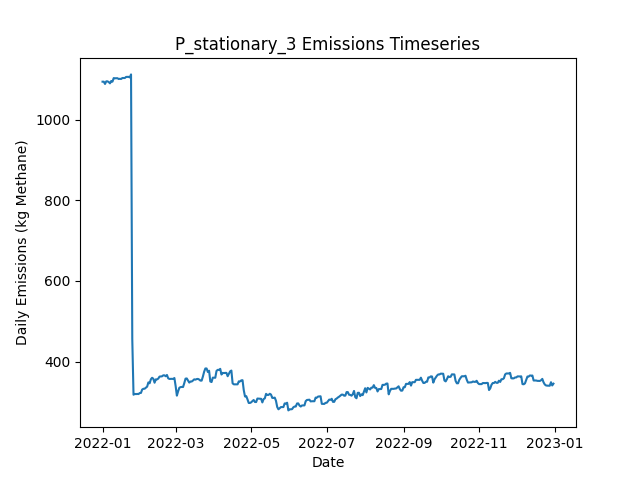

The file beside this chart, header and first rows:
Date, Daily Emissions (Kg Methane), Daily Mitigable Emissions (Kg Methane), Daily Non-Mitigable Emissions (Kg Methan…, Daily Cost ($), Active Leaks, New Leaks, Leaks Repaired, Leaks Naturally Repaired, Leaks Tagged, Daily Repair Cost ($), Daily Natural Repair Cost ($), stationary Deployment Cost ($), stationary Sites flagged for Follow-Up, stationary Leaks tagged for repair, stationary Sites Visited, stationary Travel Time (Minutes), stationary Survey Time (Minutes), OGI_FU Deployment Cost ($), OGI_FU Sites flagged for Follow-Up, OGI_FU Leaks tagged for repair, OGI_FU Sites Visited, OGI_FU Travel Time (Minutes), OGI_FU Survey Time (Minutes)
2022-01-01, 1094, 821.6, 272.9, 6030, 390, 391, 0, 0, 0.00000, 0.00000, 0.00000, 6030, 0, , 10, 0, 0, 0.00000, , 0, 0, 0, 0
2022-01-02, 1094, 821.6, 272.9, 30, 390, 0, 0, 0, 0.00000, 0.00000, 0.00000, 30, 0, , 10, 0, 0, 0.00000, , 0, 0, 0, 0
2022-01-03, 1089, 816, 272.9, 30, 391, 2, 0, 1, 0.00000, 0.00000, 200, 30, 0, , 10, 0, 0, 0.00000, , 0, 0, 0, 0
2022-01-04, 1095, 820.5, 274.8, 30, 393, 2, 0, 0, 0.00000, 0.00000, 0.00000, 30, 0, , 10, 0, 0, 0.00000, , 0, 0, 0, 0
2022-01-05, 1095, 820.5, 274.8, 30, 393, 0, 0, 0, 0.00000, 0.00000, 0.00000, 30, 0, , 10, 0, 0, 0.00000, , 0, 0, 0, 0
2022-01-06, 1094, 819.2, 274.4, 30, 392, 1, 0, 1, 0.00000, 0.00000, 200, 30, 0, , 10, 0, 0, 0.00000, , 0, 0, 0, 0
2022-01-07, 1090, 815.8, 274.6, 30, 389, 1, 0, 4, 0.00000, 0.00000, 800, 30, 0, , 10, 0, 0, 0.00000, , 0, 0, 0, 0
2022-01-08, 1096, 813.1, 283.1, 30, 390, 2, 0, 1, 0.00000, 0.00000, 200, 30, 0, , 10, 0, 0, 0.00000, , 0, 0, 0, 0
2022-01-09, 1094, 811.3, 283.1, 30, 390, 1, 0, 1, 0.00000, 0.00000, 200, 30, 0, , 10, 0, 0, 0.00000, , 0, 0, 0, 0
2022-01-10, 1103, 819.6, 283.8, 3030, 392, 2, 0, 0, 204, 0.00000, 0.00000, 30, 10, , 10, 0, 0, 3000, , 204, 9, 360, 1080
2022-01-11, 1103, 819.6, 283.3, 530, 391, 0, 0, 0, 35, 0.00000, 0.00000, 30, 0, , 10, 0, 0, 500, , 35, 1, 30, 120
2022-01-12, 1103, 819.6, 283.3, 30, 391, 0, 0, 0, 0.00000, 0.00000, 0.00000, 30, 0, , 10, 0, 0, 0.00000, , 0, 0, 0, 0
2022-01-13, 1103, 819.6, 283.6, 30, 392, 1, 0, 0, 0.00000, 0.00000, 0.00000, 30, 0, , 10, 0, 0, 0.00000, , 0, 0, 0, 0
2022-01-14, 1101, 819.6, 281.6, 30, 391, 0, 0, 0, 0.00000, 0.00000, 0.00000, 30, 0, , 10, 0, 0, 0.00000, , 0, 0, 0, 0
2022-01-15, 1102, 819.6, 282, 30, 392, 1, 0, 0, 0.00000, 0.00000, 0.00000, 30, 0, , 10, 0, 0, 0.00000, , 0, 0, 0, 0
2022-01-16, 1101, 819.2, 282, 30, 391, 0, 0, 1, 0.00000, 0.00000, 200, 30, 0, , 10, 0, 0, 0.00000, , 0, 0, 0, 0
2022-01-17, 1104, 819.2, 284.5, 30, 393, 3, 0, 1, 0.00000, 0.00000, 200, 30, 0, , 10, 0, 0, 0.00000, , 0, 0, 0, 0
2022-01-18, 1104, 819.2, 284.5, 30, 393, 0, 0, 0, 0.00000, 0.00000, 0.00000, 30, 0, , 10, 0, 0, 0.00000, , 0, 0, 0, 0
2022-01-19, 1104, 819.2, 284.5, 3030, 393, 0, 0, 0, 208, 0.00000, 0.00000, 30, 10, , 10, 0, 0, 3000, , 208, 9, 360, 1080
2022-01-20, 1106, 821.8, 284.5, 530, 394, 1, 0, 0, 31, 0.00000, 0.00000, 30, 0, , 10, 0, 0, 500, , 31, 1, 30, 120
2022-01-21, 1107, 822.1, 284.5, 30, 395, 1, 0, 0, 0.00000, 0.00000, 0.00000, 30, 0, , 10, 0, 0, 0.00000, , 0, 0, 0, 0
2022-01-22, 1107, 822.1, 284.5, 30, 395, 0, 0, 0, 0.00000, 0.00000, 0.00000, 30, 0, , 10, 0, 0, 0.00000, , 0, 0, 0, 0
2022-01-23, 1105, 821.8, 283.1, 30, 395, 2, 0, 1, 0.00000, 0.00000, 200, 30, 0, , 10, 0, 0, 0.00000, , 0, 0, 0, 0
2022-01-24, 1113, 829.4, 283.1, 30, 398, 3, 0, 0, 0.00000, 0.00000, 0.00000, 30, 0, , 10, 0, 0, 0.00000, , 0, 0, 0, 0
2022-01-25, 455.7, 172.5, 283.1, 36630, 214, 0, 183, 1, 0.00000, 36600, 200, 30, 0, , 10, 0, 0, 0.00000, , 0, 0, 0, 0
2022-01-26, 317.6, 34.41, 283.1, 6430, 183, 1, 32, 0, 0.00000, 6400, 0.00000, 30, 0, , 10, 0, 0, 0.00000, , 0, 0, 0, 0
2022-01-27, 319.5, 34.41, 285.1, 30, 184, 1, 0, 0, 0.00000, 0.00000, 0.00000, 30, 0, , 10, 0, 0, 0.00000, , 0, 0, 0, 0
2022-01-28, 319.1, 34.41, 284.7, 3030, 183, 0, 0, 0, 39, 0.00000, 0.00000, 30, 10, , 10, 0, 0, 3000, , 39, 9, 360, 1080
2022-01-29, 319.5, 34.41, 285.1, 530, 184, 1, 0, 0, 3, 0.00000, 0.00000, 30, 0, , 10, 0, 0, 500, , 3, 1, 30, 120
2022-01-30, 319.1, 34.41, 284.7, 30, 183, 0, 0, 0, 0.00000, 0.00000, 0.00000, 30, 0, , 10, 0, 0, 0.00000, , 0, 0, 0, 0
2022-01-31, 321.8, 37.09, 284.7, 30, 184, 1, 0, 0, 0.00000, 0.00000, 0.00000, 30, 0, , 10, 0, 0, 0.00000, , 0, 0, 0, 0
2022-02-01, 322, 37.32, 284.7, 30, 185, 1, 0, 0, 0.00000, 0.00000, 0.00000, 30, 0, , 10, 0, 0, 0.00000, , 0, 0, 0, 0
2022-02-02, 330.5, 37.09, 293.4, 30, 184, 1, 0, 1, 0.00000, 0.00000, 200, 30, 0, , 10, 0, 0, 0.00000, , 0, 0, 0, 0
2022-02-03, 332.3, 39.55, 292.7, 230, 183, 1, 1, 0, 0.00000, 200, 0.00000, 30, 0, , 10, 0, 0, 0.00000, , 0, 0, 0, 0
2022-02-04, 332.5, 39.77, 292.7, 30, 184, 1, 0, 0, 0.00000, 0.00000, 0.00000, 30, 0, , 10, 0, 0, 0.00000, , 0, 0, 0, 0
2022-02-05, 335, 42.23, 292.7, 30, 184, 1, 0, 1, 0.00000, 0.00000, 200, 30, 0, , 10, 0, 0, 0.00000, , 0, 0, 0, 0
2022-02-06, 337.6, 44.91, 292.7, 3030, 185, 1, 0, 0, 36, 0.00000, 0.00000, 30, 10, , 10, 0, 0, 3000, , 36, 9, 360, 1080
2022-02-07, 348.1, 48.04, 300.1, 530, 186, 3, 0, 0, 9, 0.00000, 0.00000, 30, 0, , 10, 0, 0, 500, , 9, 1, 30, 120
2022-02-08, 345.9, 47.82, 298.1, 30, 184, 0, 0, 1, 0.00000, 0.00000, 200, 30, 0, , 10, 0, 0, 0.00000, , 0, 0, 0, 0
2022-02-09, 355.8, 49.38, 306.4, 30, 186, 2, 0, 0, 0.00000, 0.00000, 0.00000, 30, 0, , 10, 0, 0, 0.00000, , 0, 0, 0, 0
2022-02-10, 359.6, 55.42, 304.2, 30, 185, 1, 0, 0, 0.00000, 0.00000, 0.00000, 30, 0, , 10, 0, 0, 0.00000, , 0, 0, 0, 0
2022-02-11, 357.2, 55.42, 301.8, 30, 184, 1, 0, 0, 0.00000, 0.00000, 0.00000, 30, 0, , 10, 0, 0, 0.00000, , 0, 0, 0, 0
2022-02-12, 347.4, 45.58, 301.8, 830, 181, 1, 4, 0, 0.00000, 800, 0.00000, 30, 0, , 10, 0, 0, 0.00000, , 0, 0, 0, 0
2022-02-13, 355.6, 53.85, 301.8, 30, 182, 1, 0, 0, 0.00000, 0.00000, 0.00000, 30, 0, , 10, 0, 0, 0.00000, , 0, 0, 0, 0
2022-02-14, 355.6, 53.4, 302.2, 30, 182, 1, 0, 1, 0.00000, 0.00000, 200, 30, 0, , 10, 0, 0, 0.00000, , 0, 0, 0, 0
2022-02-15, 357.6, 56.09, 301.5, 3030, 182, 1, 0, 0, 38, 0.00000, 0.00000, 30, 10, , 10, 0, 0, 3000, , 38, 9, 360, 1080
2022-02-16, 362.5, 61, 301.5, 530, 183, 2, 0, 1, 8, 0.00000, 200, 30, 0, , 10, 0, 0, 500, , 8, 1, 30, 120
2022-02-17, 363, 61, 302, 30, 184, 1, 0, 0, 0.00000, 0.00000, 0.00000, 30, 0, , 10, 0, 0, 0.00000, , 0, 0, 0, 0
2022-02-18, 363.2, 61.23, 302, 30, 185, 1, 0, 0, 0.00000, 0.00000, 0.00000, 30, 0, , 10, 0, 0, 0.00000, , 0, 0, 0, 0
2022-02-19, 365.7, 63.91, 301.8, 30, 186, 2, 0, 0, 0.00000, 0.00000, 0.00000, 30, 0, , 10, 0, 0, 0.00000, , 0, 0, 0, 0
2022-02-20, 365.7, 63.91, 301.8, 30, 186, 0, 0, 0, 0.00000, 0.00000, 0.00000, 30, 0, , 10, 0, 0, 0.00000, , 0, 0, 0, 0
2022-02-21, 363.4, 58.77, 304.6, 430, 188, 4, 2, 0, 0.00000, 400, 0.00000, 30, 0, , 10, 0, 0, 0.00000, , 0, 0, 0, 0
2022-02-22, 366.5, 61.9, 304.6, 430, 188, 2, 2, 0, 0.00000, 400, 0.00000, 30, 0, , 10, 0, 0, 0.00000, , 0, 0, 0, 0
2022-02-23, 358.3, 61.9, 296.4, 30, 187, 0, 0, 0, 0.00000, 0.00000, 0.00000, 30, 0, , 10, 0, 0, 0.00000, , 0, 0, 0, 0
2022-02-24, 356.7, 61.67, 295.1, 3030, 187, 2, 0, 1, 39, 0.00000, 200, 30, 10, , 10, 0, 0, 3000, , 39, 9, 360, 1080
2022-02-25, 357, 61.67, 295.3, 530, 188, 1, 0, 0, 7, 0.00000, 0.00000, 30, 0, , 10, 0, 0, 500, , 7, 1, 30, 120
2022-02-26, 357, 61.67, 295.3, 30, 188, 0, 0, 0, 0.00000, 0.00000, 0.00000, 30, 0, , 10, 0, 0, 0.00000, , 0, 0, 0, 0
2022-02-27, 356.7, 61.45, 295.3, 30, 187, 0, 0, 1, 0.00000, 0.00000, 200, 30, 0, , 10, 0, 0, 0.00000, , 0, 0, 0, 0
2022-02-28, 359, 64.13, 294.8, 30, 187, 1, 0, 0, 0.00000, 0.00000, 0.00000, 30, 0, , 10, 0, 0, 0.00000, , 0, 0, 0, 0
2022-03-01, 339.1, 64.13, 275, 30, 184, 0, 0, 0, 0.00000, 0.00000, 0.00000, 30, 0, , 10, 0, 0, 0.00000, , 0, 0, 0, 0
... 305 more rows
